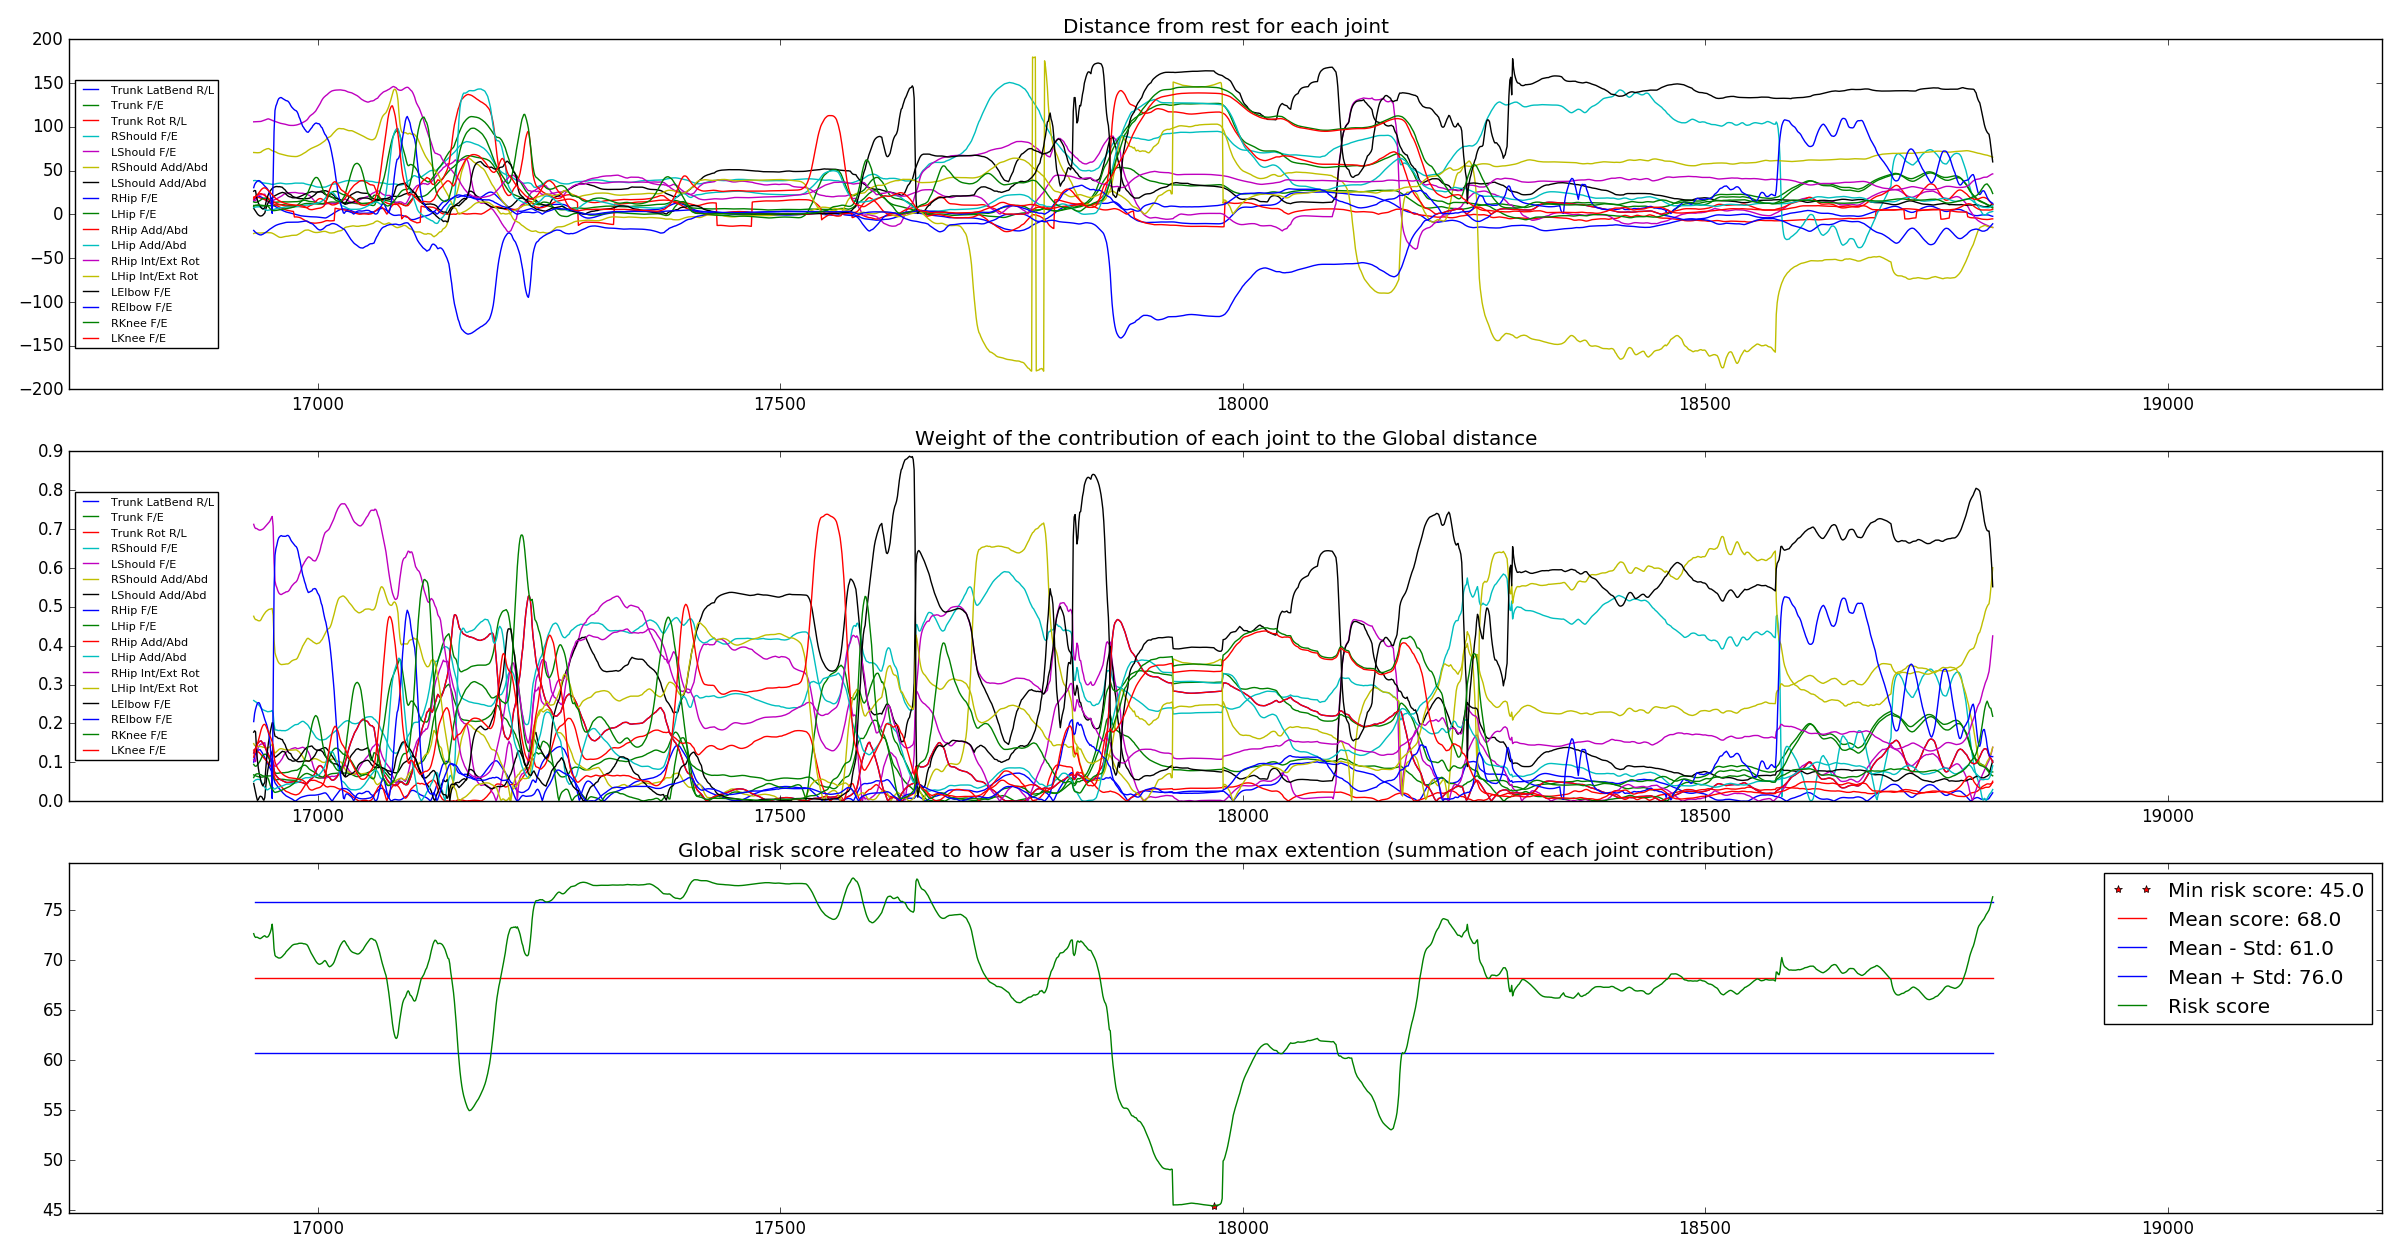

Values plotted in this chart, from the file beside it:
Frame Index, TPose Value, Timestamp, Trunk LatBend R/L, Trunk F/E, Trunk Rot R/L, RShould F/E, LShould F/E, RShould Add/Abd, LShould Add/Abd, RHip F/E, LHip F/E, RHip Add/Abd, LHip Add/Abd, RHip Int/Ext Rot, LHip Int/Ext Rot, LElbow F/E, RElbow F/E, RKnee F/E, LKnee F/E
16931, 0, 1961, 14.94, 10.07, 16.8, 38.43, 15.84, -21.98, 6.779, -18.46, 14.09, 18.46, 7.509, 105.6, 70.56, 26.36, 30.39, 9.035, 19.55
16932, 0, 1961, 17.39, 9.952, 18.76, 38.59, 15.46, -21.54, 5.141, -19.69, 13.71, 19.69, 7.958, 105.7, 70.47, 27.16, 33.85, 9.918, 19.49
16933, 0, 1961, 18.34, 9.848, 19.15, 38.55, 15.42, -21.4, 3.543, -20.59, 13.58, 20.59, 8.264, 105.7, 70.4, 26.9, 35.71, 10.38, 20
16934, 0, 1961, 19.05, 9.727, 19.34, 38.35, 17.96, -21.3, 1.772, -21.49, 13.65, 21.49, 8.372, 105.7, 70.33, 20.47, 36.94, 10.59, 20.89
16935, 0, 1961, 19.57, 9.621, 19.35, 38.05, 19.69, -21.27, 0.3685, -22.23, 14.11, 22.23, 8.514, 105.7, 70.27, 16.04, 38.04, 10.68, 22.25
16936, 0, 1961, 19.92, 9.547, 19.24, 37.71, 20.88, -21.33, -0.6975, -22.81, 14.64, 22.81, 8.548, 105.7, 70.29, 12.91, 38.44, 10.75, 23.64
16937, 0, 1961, 20.1, 9.517, 18.95, 37.38, 21.69, -21.41, -1.474, -23.26, 15.22, 23.26, 8.488, 105.8, 70.41, 10.78, 38.38, 10.6, 24.99
16938, 0, 1961, 20.17, 9.509, 18.64, 36.98, 22.22, -21.42, -1.993, -23.52, 15.83, 23.52, 8.345, 106, 70.64, 9.288, 37.72, 10.46, 26.53
16939, 0, 1961, 19.66, 9.466, 18.19, 36.49, 22.37, -21.37, -1.887, -23.61, 16.64, 23.61, 7.963, 106.1, 71.07, 7.621, 36.58, 10.36, 27.92
16940, 0, 1961, 19.14, 9.465, 17.79, 36.17, 22.43, -21.36, -1.644, -23.19, 17.46, 23.19, 7.099, 106.5, 71.99, 6.6, 35.52, 10.13, 28.97
16941, 0, 1962, 18.47, 9.514, 17.42, 35.89, 22.77, -21.17, -0.8628, -22.72, 18.01, 22.72, 6.392, 106.8, 72.72, 5.994, 34.55, 9.983, 29.76
16942, 0, 1962, 17.81, 9.592, 17.05, 35.73, 22.92, -21.17, 0.3991, -22.06, 18.32, 22.06, 5.914, 107.2, 73.3, 6.824, 33.28, 9.88, 30.15
16943, 0, 1962, 17.15, 9.696, 16.67, 35.59, 22.98, -21.11, 1.493, -21.4, 18.47, 21.4, 5.43, 107.6, 73.82, 7.387, 32.09, 9.823, 30.16
16944, 0, 1962, 16.48, 9.819, 16.27, 35.46, 20.86, -20.99, 5.646, -20.65, 18.47, 20.65, 4.999, 108, 74.3, 12.46, 31.14, 9.935, 29.75
16945, 0, 1962, 15.79, 9.938, 15.84, 35.34, 19.23, -20.92, 8.975, -19.91, 18.15, 19.91, 4.577, 108.5, 74.72, 16.83, 30.1, 9.813, 28.89
16946, 0, 1962, 14.87, 9.961, 15.33, 35.16, 17.91, -20.91, 11.72, -19.18, 17.79, 19.18, 4.48, 108.9, 74.97, 20.29, 28.76, 9.34, 28.01
16947, 0, 1962, 14.02, 9.925, 14.82, 35.1, 16.92, -21.07, 13.77, -18.22, 17.3, 18.22, 4.736, 109, 75.1, 23.04, 26.7, 8.608, 27.14
16948, 0, 1962, 13.24, 9.849, 14.33, 34.9, 16.22, -21.08, 15.45, -17.36, 16.55, 17.36, 4.933, 108.7, 74.66, 25.01, 24.54, 7.295, 26
16949, 0, 1962, 12.35, 9.762, 13.68, 34.61, 15.78, -21.1, 16.87, -16.64, 15.73, 16.64, 5.082, 108.2, 73.97, 26.92, 21.05, 6.071, 24.85
16950, 0, 1962, 11.57, 9.718, 13.09, 34.32, 15.58, -21.24, 17.99, -15.88, 14.92, 15.88, 5.251, 107.7, 73.23, 28.33, 14.29, 5.13, 23.64
16951, 0, 1962, 10.89, 9.747, 12.56, 34.19, 15.59, -21.57, 18.9, -15.17, 14.24, 15.17, 5.305, 107.2, 72.59, 29.57, 1.045, 4.554, 22.38
16952, 0, 1962, 10.28, 9.844, 12.09, 34.2, 15.83, -22.05, 19.72, -14.49, 13.82, 14.49, 5.322, 106.8, 72.23, 30.37, 39.02, 4.245, 21.13
16953, 0, 1962, 9.587, 10.1, 11.48, 34.35, 16.3, -22.62, 20.54, -13.86, 13.65, 13.86, 5.513, 106.5, 71.95, 30.94, 94.57, 4.184, 19.89
16954, 0, 1962, 8.967, 10.33, 10.92, 34.52, 16.79, -23.23, 21.23, -13.2, 13.69, 13.2, 5.923, 106.1, 71.59, 31.35, 118.5, 4.268, 18.88
16955, 0, 1962, 8.402, 10.53, 10.41, 34.89, 17.27, -23.94, 21.81, -12.65, 13.74, 12.65, 6.316, 105.8, 71.13, 31.64, 123.7, 4.418, 18.02
16956, 0, 1962, 7.88, 10.69, 9.953, 35.17, 17.82, -24.57, 22.36, -12.19, 13.8, 12.19, 6.614, 105.4, 70.43, 31.69, 126.3, 4.596, 17.09
16957, 0, 1962, 7.237, 10.82, 9.314, 35.27, 18.5, -25.22, 22.97, -11.8, 13.93, 11.8, 6.835, 105, 69.88, 31.55, 129.8, 4.725, 16.37
16958, 0, 1962, 6.656, 10.91, 8.774, 35.46, 19.09, -25.87, 23.48, -11.44, 14.1, 11.44, 7.09, 104.5, 69.46, 31.45, 132, 4.93, 15.79
16959, 0, 1962, 6.12, 10.98, 8.305, 35.59, 19.59, -26.24, 23.93, -11.14, 14.24, 11.14, 7.27, 104.2, 69.12, 31.57, 132.8, 5.111, 15.21
16960, 0, 1962, 5.617, 11.03, 7.869, 35.6, 20.23, -26.42, 24.31, -10.86, 14.32, 10.86, 7.408, 103.9, 68.82, 31.3, 133.3, 5.297, 14.65
16961, 0, 1962, 5.007, 11.05, 7.238, 35.43, 20.91, -26.37, 24.67, -10.59, 14.3, 10.59, 7.473, 103.7, 68.56, 30.98, 133.2, 5.457, 14.12
16962, 0, 1962, 4.454, 11, 6.679, 35.28, 21.43, -26.16, 24.98, -10.27, 14.25, 10.27, 7.657, 103.6, 68.32, 30.82, 132.4, 5.667, 13.62
16963, 0, 1962, 3.953, 10.92, 6.194, 35.12, 22.4, -25.9, 24.71, -10.01, 14.18, 10.01, 7.842, 103.4, 68.08, 29.55, 131.7, 5.901, 13.18
16964, 0, 1962, 3.505, 10.81, 5.772, 34.97, 23.09, -25.62, 24.54, -9.755, 14.12, 9.755, 8.029, 103.1, 67.85, 28.67, 131.2, 6.119, 12.8
16965, 0, 1962, 3.036, 10.66, 5.261, 34.73, 23.7, -25.37, 24.18, -9.523, 14.14, 9.523, 8.16, 102.9, 67.53, 27.82, 130.5, 6.283, 12.46
16966, 0, 1962, 2.652, 10.52, 4.848, 34.66, 24.05, -25.2, 22.79, -9.276, 14.11, 9.276, 8.292, 102.6, 67.25, 26.26, 129.8, 6.42, 12.17
16967, 0, 1962, 2.401, 10.42, 4.651, 34.71, 24.25, -25.11, 21.79, -9.146, 14.08, 9.146, 8.372, 102.2, 66.97, 25.18, 129.6, 6.599, 11.89
16968, 0, 1962, 2.168, 10.33, 4.456, 34.77, 24.42, -25.03, 20.91, -9.113, 14.09, 9.113, 8.324, 101.9, 66.74, 24.17, 129.1, 6.781, 11.6
16969, 0, 1962, 1.947, 10.24, 4.259, 34.9, 24.55, -24.8, 20.31, -9.109, 14.14, 9.109, 8.283, 101.7, 66.56, 23.48, 128, 6.971, 11.39
16970, 0, 1962, 1.649, 10.14, 3.961, 34.92, 24.66, -24.52, 19.95, -9.118, 14.2, 9.118, 8.249, 101.6, 66.42, 22.99, 126.4, 7.146, 11.23
16971, 0, 1962, 1.381, 10.05, 3.721, 34.96, 24.74, -24.28, 19.73, -9.124, 14.26, 9.124, 8.283, 101.5, 66.29, 22.66, 124.3, 7.376, 11.11
16972, 0, 1962, 1.134, 9.959, 3.533, 35.03, 24.77, -24.13, 19.19, -9.134, 14.3, 9.134, 8.264, 101.5, 66.17, 21.47, 122.6, 7.642, 10.98
16973, 0, 1962, 0.9063, 9.88, 3.387, 35.14, 24.79, -24.06, 18.86, -9.151, 14.32, 9.151, 8.26, 101.4, 66.08, 20.6, 121.4, 7.924, 10.86
16974, 0, 1962, 0.5885, 9.812, 3.21, 35.32, 24.81, -24.01, 18.76, -9.183, 14.33, 9.183, 8.272, 101.5, 66, 19.99, 120.3, 8.21, 10.77
16975, 0, 1962, 0.2748, 9.783, -3.078, 35.48, 24.86, -23.97, 18.78, -9.194, 14.35, 9.194, 8.381, 101.6, 65.95, 19.56, 119.4, 8.612, 10.71
16976, 0, 1962, -0.02798, 9.783, -3.001, 35.62, 24.91, -23.96, 18.89, -9.171, 14.39, 9.171, 8.498, 101.8, 65.92, 19.25, 118.7, 9.109, 10.66
16977, 0, 1962, -0.3096, 9.808, -2.992, 35.58, 24.68, -23.9, 18.93, -9.13, 14.39, 9.13, 8.583, 101.9, 65.95, 18.86, 118.2, 9.666, 10.51
16978, 0, 1962, -0.6641, 9.924, -3.107, 35.51, 24.37, -23.54, 19.17, -9.082, 14.41, 9.082, 8.679, 102.2, 66.06, 18.46, 116.9, 10.29, 10.37
16979, 0, 1962, -0.9866, 10.07, -3.253, 35.39, 24.18, -23.03, 19.48, -8.971, 14.57, 8.971, 8.853, 102.5, 66.41, 18.18, 114.6, 11.15, 10.24
16980, 0, 1962, -1.272, 10.26, -3.439, 35.43, 24.08, -22.54, 19.82, -8.839, 14.73, 8.839, 9.034, 102.8, 66.78, 18, 111.3, 12.15, 10.08
16981, 0, 1963, -1.536, 10.57, -3.833, 35.54, 24.07, -21.89, 20.29, -8.705, 14.92, 8.705, 9.222, 103.2, 67.23, 17.87, 109, 13.14, 9.936
16982, 0, 1963, -1.74, 10.87, -4.23, 35.61, 24.08, -21.27, 20.73, -8.492, 15.2, 8.492, 9.494, 103.6, 67.74, 17.8, 105.8, 14.13, 9.786
16983, 0, 1963, -1.888, 11.23, -4.863, 35.6, 24.07, -20.53, 21.25, -8.39, 15.47, 8.39, 9.759, 104.2, 68.28, 17.79, 103.1, 15.26, 9.586
16984, 0, 1963, -2.003, 11.54, -5.436, 35.51, 24.02, -19.82, 21.72, -8.213, 15.77, 8.213, 9.997, 104.8, 68.97, 17.8, 100.5, 16.28, 9.368
16985, 0, 1963, -2.114, 11.83, -6.209, 35.42, 23.81, -18.99, 22.31, -8.073, 15.95, 8.073, 10.15, 105.4, 69.6, 17.79, 99.17, 17.38, 9.086
16986, 0, 1963, -2.22, 12.05, -6.845, 35, 23.58, -18.47, 22.82, -7.833, 15.99, 7.833, 10.31, 106, 70.17, 17.77, 97.25, 18.47, 8.723
16987, 0, 1963, -2.334, 12.2, -7.371, 34.64, 23.32, -18.16, 23.28, -7.681, 15.9, 7.681, 10.42, 106.5, 70.77, 17.85, 96.08, 19.72, 8.292
16988, 0, 1963, -2.453, 12.31, -7.805, 34.34, 23.03, -18.05, 23.69, -7.808, 15.64, 7.808, 10.45, 107.4, 71.62, 17.9, 94.52, 21.36, 7.615
16989, 0, 1963, -2.552, 12.36, -8.434, 34.14, 22.6, -17.91, 24.13, -7.92, 15.34, 7.92, 10.49, 108.2, 72.42, 17.94, 93.84, 23.33, 6.945
16990, 0, 1963, -2.639, 12.37, -8.911, 33.95, 22.15, -17.9, 24.49, -8.627, 14.97, 8.627, 10.61, 109.7, 73.16, 18.07, 93.72, 26, 6.3
... 1,821 more rows
